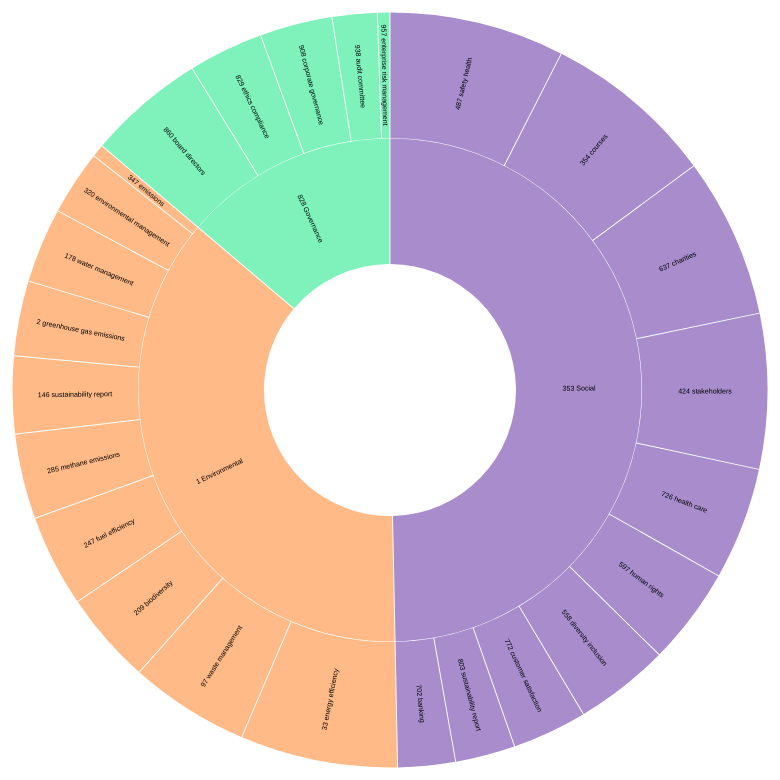
D3 v6 page, settled after 480 driven frames (8 s of simulated time); the page loaded 1 data file(s).



        const width = 1500;
        const radius = width / 6;
        const format = d3.format(",d");
        const arc = d3.arc()
            .startAngle(d => d.x0)
            .endAngle(d => d.x1)
            .padAngle(d => Math.min((d.x1 - d.x0) / 2, 0.005))
            .padRadius(radius * 1.5)
            .innerRadius(d => d.y0 * radius)
            .outerRadius(d => Math.max(d.y0 * radius, d.y1 * radius - 1));

        // Function partition
        const partition = data => {
            const root = d3.hierarchy(data)
                .sum(d => d.value)
                .sort((a, b) => b.value - a.value);
            return d3.partition()
                .size([2 * Math.PI, root.height + 1])
            (root);
        };

        // Load the hierarchical data
        d3.json("hierarchical_data.json").then(data => {
            const color = d3.scaleOrdinal(d3.quantize(d3.interpolateRainbow, data.children.length + 1));
            const root = partition(data);
            root.each(d => d.current = d);

            const svg = d3.create("svg")
                .attr("viewBox", [0, 0, width, width])
                .style("font", "14px sans-serif");
            
            const g = svg.append("g")
                // .attr("transform", `translate(${width / 2},${width / 2})`);
                .attr("transform", `translate(${width / 2},${width / 2}) scale(0.75)`);

            const path = g.append("g")
                .selectAll("path")
                .data(root.descendants().slice(1))
                .join("path")
                .attr("fill", d => { while (d.depth > 1) d = d.parent; return color(d.data.name); })
                .attr("fill-opacity", d => arcVisible(d.current) ? (d.children ? 0.6 : 0.4) : 0)
                .attr("pointer-events", d => arcVisible(d.current) ? "auto" : "none")

                .attr("d", d => arc(d.current));

            path.filter(d => d.children) 
                .style("cursor", "pointer")
                .on("click", clicked);

            path.append("title")
                .text(d => `${d.ancestors().map(d => d.data.name).reverse().join("/")}\n${format(d.value)}`);

            const label = g.append("g")
                .attr("pointer-events", "none")
                .attr("text-anchor", "middle")
                .style("user-select", "none")
                .selectAll("text")
                .data(root.descendants().slice(1))
                .join("text")
                .attr("dy", "0.35em")
                .attr("fill-opacity", d => +labelVisible(d.current))
                .attr("transform", d => labelTransform(d.current))
                .text(d => d.data.name);

            const parent = g.append("circle")
                .datum(root)
                .attr("r", radius)
                .attr("fill", "none")
                .attr("pointer-events", "all")
                .on("click", clicked);

            function clicked(event, p) {
                parent.datum(p.parent || root);

                root.each(d => d.target = {
                x0: Math.max(0, Math.min(1, (d.x0 - p.x0) / (p.x1 - p.x0))) * 2 * Math.PI,
                x1: Math.max(0, Math.min(1, (d.x1 - p.x0) / (p.x1 - p.x0))) * 2 * Math.PI,
                y0: Math.max(0, d.y0 - p.depth),
                y1: Math.max(0, d.y1 - p.depth)
                });

                const t = g.transition().duration(750);
                // Transition the data on all arcs, even the ones that aren’t visible,
                // so that if this transition is interrupted, entering arcs will start
                // the next transition from the desired position.
                path.transition(t)
                    .tween("data", d => {
                    const i = d3.interpolate(d.current, d.target);
                    return t => d.current = i(t);
                    })
                .filter(function(d) {
                    return +this.getAttribute("fill-opacity") || arcVisible(d.target);
                })
                    .attr("fill-opacity", d => arcVisible(d.target) ? (d.children ? 0.6 : 0.4) : 0)
                    .attr("pointer-events", d => arcVisible(d.target) ? "auto" : "none") 
                    .attrTween("d", d => () => arc(d.current));

                label.filter(function(d) {
                    return +this.getAttribute("fill-opacity") || labelVisible(d.target);
                }).transition(t)
                    .attr("fill-opacity", d => +labelVisible(d.target))
                    .attrTween("transform", d => () => labelTransform(d.current));
            }
            
            function arcVisible(d) {
                return d.y1 <= 3 && d.y0 >= 1 && d.x1 > d.x0;
            }

            function labelVisible(d) {
                return d.y1 <= 3 && d.y0 >= 1 && (d.y1 - d.y0) * (d.x1 - d.x0) > 0.03;
            }

            function labelTransform(d) {
                const x = (d.x0 + d.x1) / 2 * 180 / Math.PI;
                const y = (d.y0 + d.y1) / 2 * radius;
                return `rotate(${x - 90}) translate(${y},0) rotate(${x < 180 ? 0 : 180})`;
            }
            // document.body.append(svg.node());
            document.getElementById("sunburst-container").append(svg.node());
        });
    

### data: hierarchical_data.json
{
 "name": "ESG Topics",
 "children": [
  {
   "name": "1 Environmental",
   "children": [
    "{... 2 keys}",
    "{... 2 keys}",
    "{... 2 keys}",
    "{... 2 keys}",
    "{... 2 keys}",
    "{... 2 keys}",
    "{... 2 keys}",
    "{... 2 keys}",
    "... 2 more items"
   ]
  },
  {
   "name": "353 Social",
   "children": [
    "{... 2 keys}",
    "{... 2 keys}",
    "{... 2 keys}",
    "{... 2 keys}",
    "{... 2 keys}",
    "{... 2 keys}",
    "{... 2 keys}",
    "{... 2 keys}",
    "... 2 more items"
   ]
  },
  {
   "name": "828 Governance",
   "children": [
    "{... 2 keys}",
    "{... 2 keys}",
    "{... 2 keys}",
    "{... 2 keys}",
    "{... 2 keys}"
   ]
  }
 ]
}